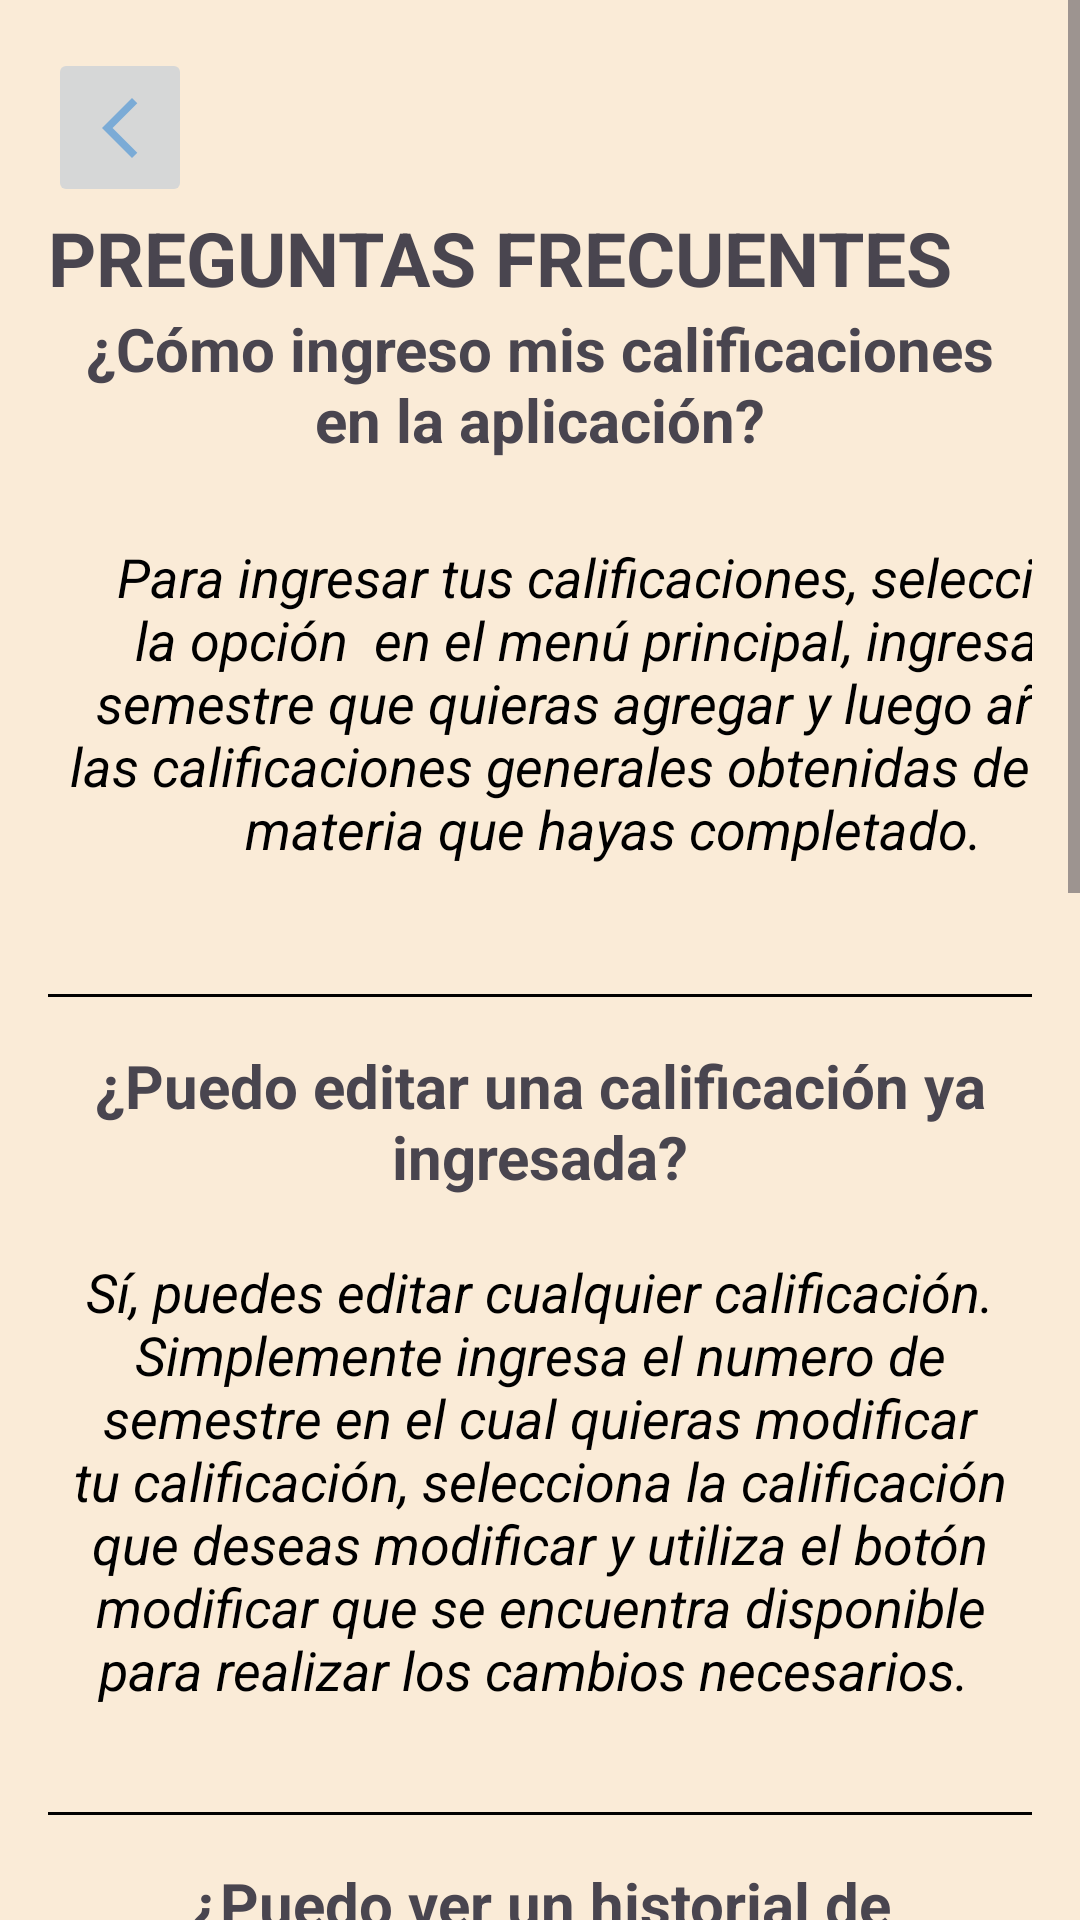

This screen was rendered from an Android layout file. Write that file and the resources it references.
<!-- AndroidManifest.xml: application theme Theme.Prfinal -->
<!-- res/layout/activity_pfrecuentes.xml -->
<?xml version="1.0" encoding="utf-8"?>
<RelativeLayout xmlns:android="http://schemas.android.com/apk/res/android"
    xmlns:app="http://schemas.android.com/apk/res-auto"
    xmlns:tools="http://schemas.android.com/tools"
    android:id="@+id/main"
    android:layout_width="match_parent"
    android:layout_height="match_parent"
    android:background="#FAEBD7"
    tools:context=".T_condicion">

    <ScrollView
        android:layout_width="425dp"
        android:layout_height="911dp"
        app:layout_constraintBottom_toBottomOf="parent"
        app:layout_constraintEnd_toEndOf="parent"
        app:layout_constraintHorizontal_bias="1.0"
        app:layout_constraintStart_toStartOf="parent"
        app:layout_constraintTop_toTopOf="parent"
        app:layout_constraintVertical_bias="0.0">

        <LinearLayout
            android:layout_width="match_parent"
            android:layout_height="wrap_content"
            android:orientation="vertical"
            android:padding="16dp">


            <ImageButton
                android:id="@+id/reg14"
                android:layout_width="wrap_content"
                android:layout_height="53dp"
                app:srcCompat="@drawable/baseline_arrow_back_ios_new_24" />

            <TextView
                android:id="@+id/textView7"
                android:layout_width="386dp"
                android:layout_height="wrap_content"
                android:text="PREGUNTAS FRECUENTES"
                android:textSize="25sp"
                android:textStyle="bold" />

            <TextView
                android:layout_width="match_parent"
                android:layout_height="wrap_content"
                android:layout_marginBottom="16dp"
                android:gravity="center"
                android:text="¿Cómo ingreso mis calificaciones en la aplicación?"
                android:textSize="20sp"
                android:textStyle="bold" />


            <TextView
                android:layout_width="377dp"
                android:layout_height="130dp"
                android:layout_marginBottom="16dp"
                android:gravity="center"
                android:text=" Para ingresar tus calificaciones, selecciona la opción  en el menú principal, ingresa el semestre que quieras agregar y luego añade las calificaciones generales obtenidas de cada materia que hayas completado."
                android:textColor="@color/black"
                android:textSize="18sp"
                android:textStyle="italic" />

            <View
                android:layout_width="match_parent"
                android:layout_height="1dp"
                android:layout_marginTop="16dp"
                android:layout_marginBottom="16dp"
                android:background="@color/black" />


            <TextView
                android:layout_width="match_parent"
                android:layout_height="wrap_content"
                android:layout_marginBottom="16dp"
                android:gravity="center"
                android:text="¿Puedo editar una calificación ya ingresada?"
                android:textSize="20sp"
                android:textStyle="bold" />


            <TextView
                android:layout_width="wrap_content"
                android:layout_height="157dp"
                android:layout_marginBottom="16dp"
                android:gravity="center"
                android:text="Sí, puedes editar cualquier calificación. Simplemente ingresa el numero de semestre en el cual quieras modificar tu calificación, selecciona la calificación que deseas modificar y utiliza el botón modificar que se encuentra disponible para realizar los cambios necesarios.
"
                android:textColor="@color/black"
                android:textSize="18sp"
                android:textStyle="italic" />

            <View
                android:layout_width="match_parent"
                android:layout_height="1dp"
                android:layout_marginTop="16dp"
                android:layout_marginBottom="16dp"
                android:background="@color/black" />

            <TextView
                android:layout_width="match_parent"
                android:layout_height="wrap_content"
                android:layout_marginBottom="16dp"
                android:gravity="center"
                android:text="¿Puedo ver un historial de mis promedios de semestres anteriores?"
                android:textSize="20sp"
                android:textStyle="bold" />

            <TextView
                android:layout_width="wrap_content"
                android:layout_height="131dp"
                android:layout_marginBottom="16dp"
                android:gravity="center"
                android:text="Sí, la aplicación guarda un historial de tus promedios de semestres anteriores. Puedes acceder a este historial ingresando el número de semestre que deseas buscar y después presionando el botón correspondiente,todo esto se encuentra en la ventana principal."
                android:textColor="@color/black"
                android:textSize="18sp"
                android:textStyle="italic" />

            <View
                android:layout_width="match_parent"
                android:layout_height="1dp"
                android:layout_marginTop="16dp"
                android:layout_marginBottom="16dp"
                android:background="@color/black" />

            <TextView
                android:layout_width="match_parent"
                android:layout_height="wrap_content"
                android:layout_marginBottom="16dp"
                android:gravity="center"
                android:text="¿La aplicación funciona sin conexión a internet?"
                android:textSize="20sp"
                android:textStyle="bold" />

            <TextView
                android:layout_width="match_parent"
                android:layout_height="wrap_content"
                android:layout_marginBottom="16dp"
                android:gravity="center"
                android:text=" Sí, la aplicación funciona sin conexión a internet para ingresar,modificar y consultar tus calificaciones. Sin embargo, necesitarás una conexión a internet para funciones como el desplazarte a nuestras cuentas de redes sociales."
                android:textColor="@color/black"
                android:textSize="18sp"
                android:textStyle="italic" />

            <View
                android:layout_width="match_parent"
                android:layout_height="1dp"
                android:layout_marginTop="16dp"
                android:layout_marginBottom="16dp"
                android:background="@color/black" />

            <TextView
                android:layout_width="match_parent"
                android:layout_height="wrap_content"
                android:layout_marginBottom="16dp"
                android:gravity="center"
                android:text="¿Cómo se calcula el promedio general del semestre?"
                android:textSize="20sp"
                android:textStyle="bold" />

            <TextView
                android:layout_width="match_parent"
                android:layout_height="wrap_content"
                android:layout_marginBottom="16dp"
                android:gravity="center"
                android:text="El promedio general del semestre se calcula sumando todas las calificaciones obtenidas en las materias y luego dividiendo por el número de materias del semestre."
                android:textColor="@color/black"
                android:textSize="18sp"
                android:textStyle="italic" />

            <View
                android:layout_width="match_parent"
                android:layout_height="1dp"
                android:layout_marginTop="16dp"
                android:layout_marginBottom="16dp"
                android:background="@color/black" />

        </LinearLayout>
    </ScrollView>

</RelativeLayout>
<!-- resources referenced by this layout -->
<resources>
  <!-- drawable baseline_arrow_back_ios_new_24 (drawable) -->
  <vector xmlns:android="http://schemas.android.com/apk/res/android" android:height="24dp" android:tint="#7BABD6" android:viewportHeight="24" android:viewportWidth="24" android:width="24dp">
        
      <path android:fillColor="@android:color/white" android:pathData="M17.77,3.77l-1.77,-1.77l-10,10l10,10l1.77,-1.77l-8.23,-8.23z"/>
      
  </vector>
  <style name="Theme.Prfinal" parent="Base.Theme.Prfinal" />
  <style name="Base.Theme.Prfinal" parent="Theme.Material3.DayNight.NoActionBar">
          
          
      </style>
  <!-- not gathered from this repository: default colours our renderer supplied (Android Studio template values) -->
  <color name="black">#FF000000</color>
</resources>
